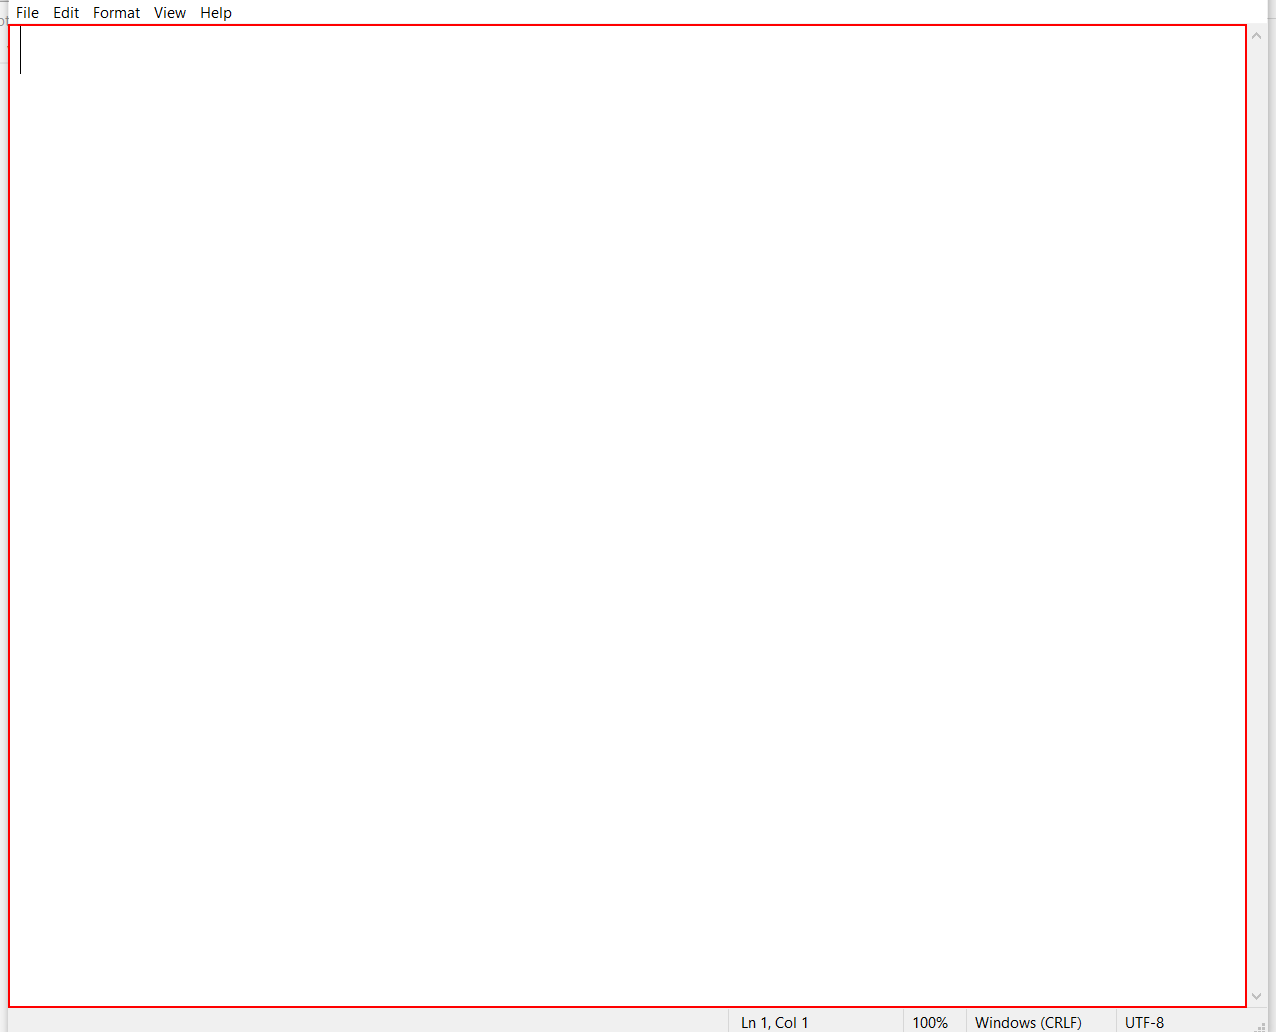
Workflow: CE Parallel

Step 1: type "What is Automation-background" into the editable text 'Text Editor' in window 'background - Notepad' (notepad.exe)

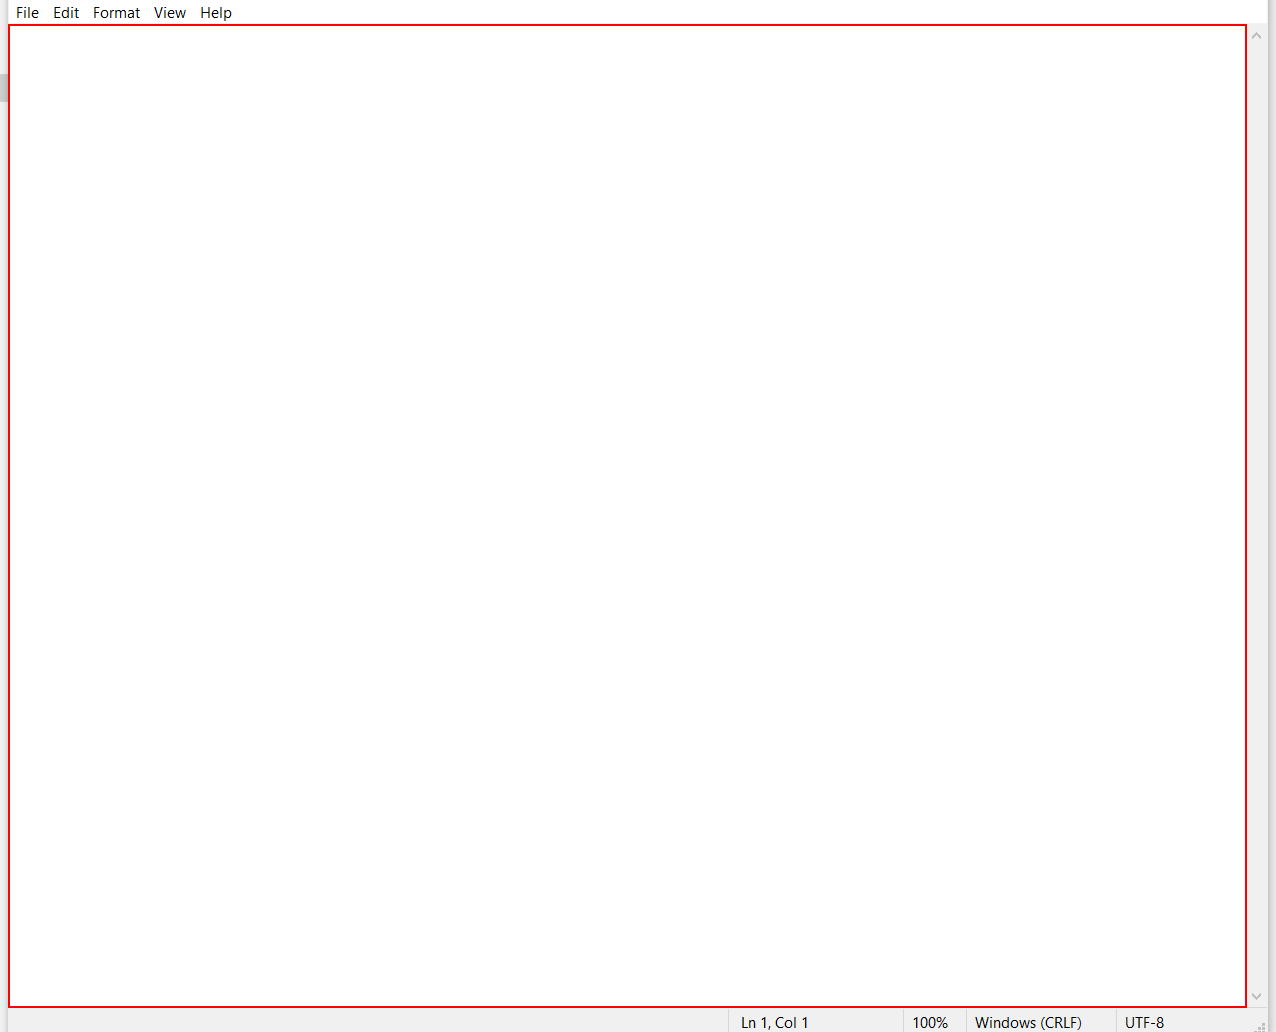
Step 2: type "Automation is he future - forground" into the editable text 'Text Editor' in window 'foreground - Notepad' (notepad.exe)